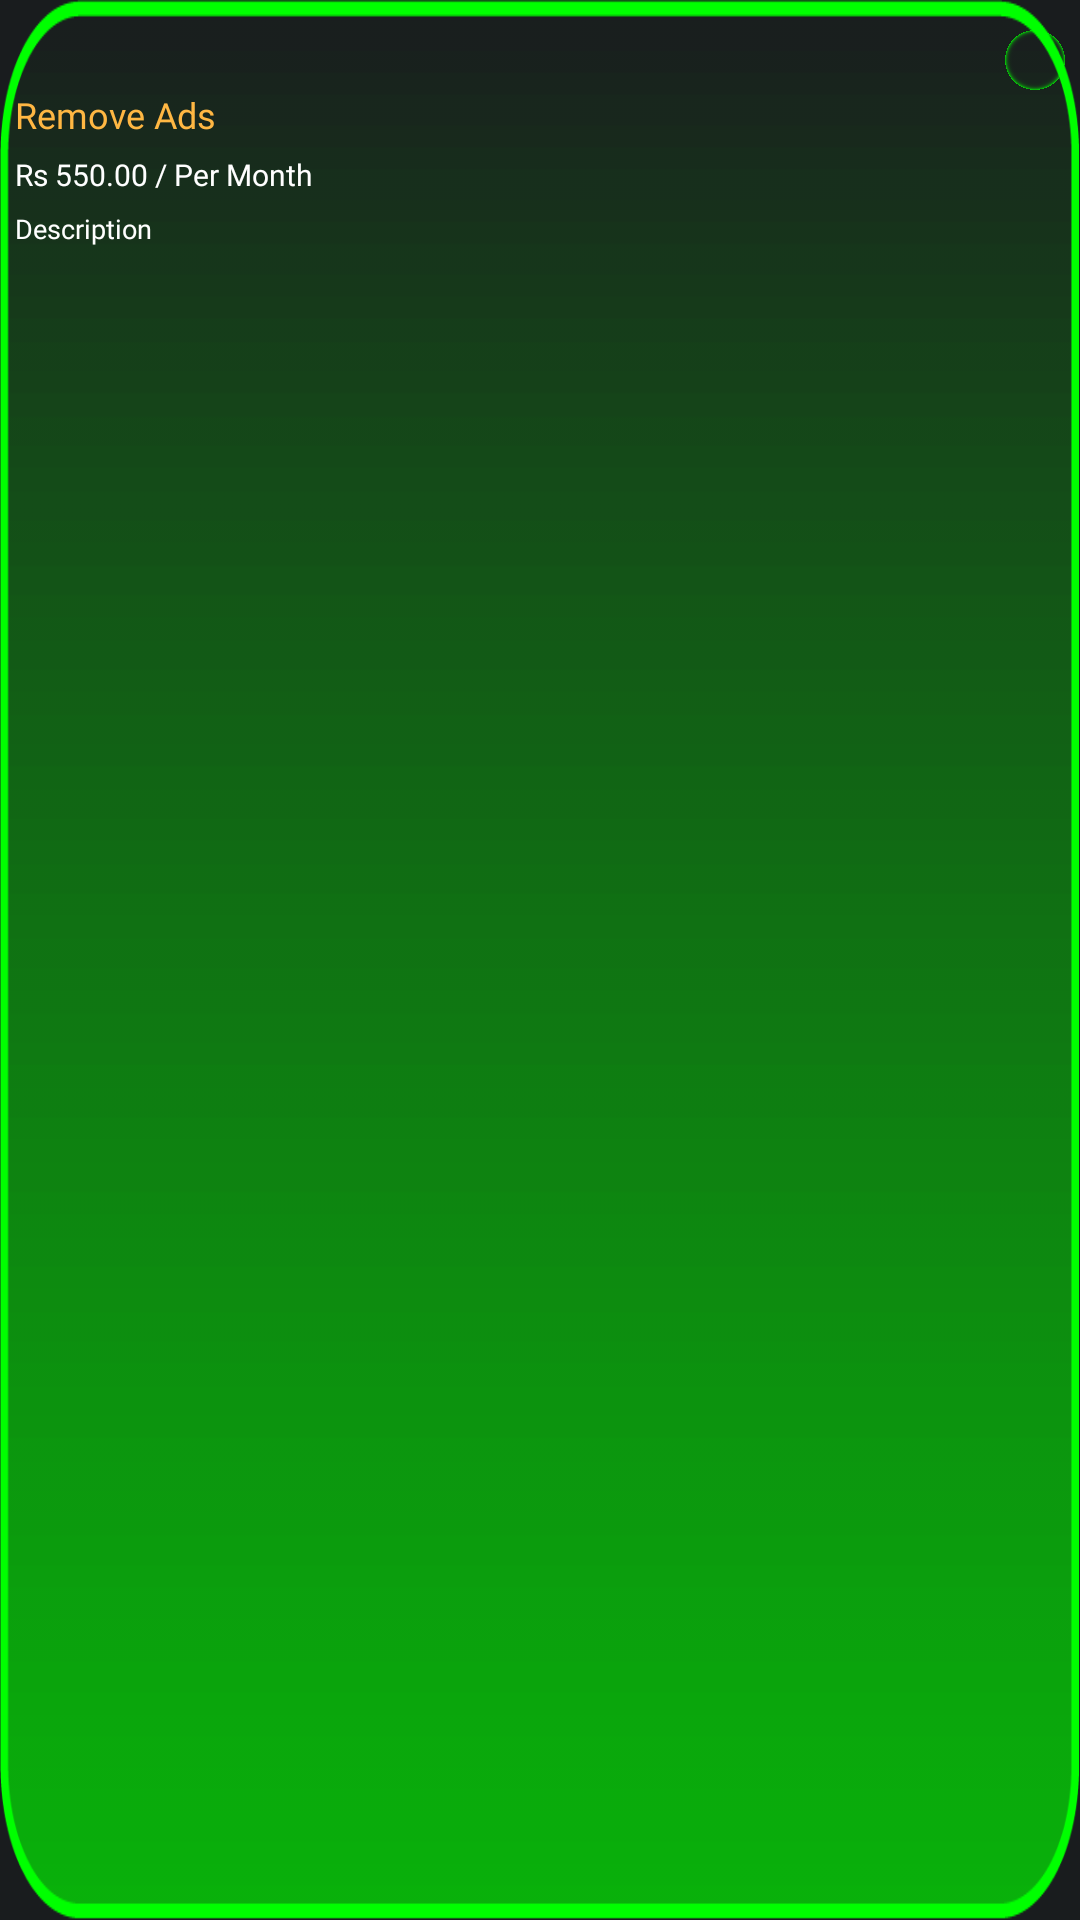

Reconstruct the res/layout file that produces this screen, plus the resources it refers to.
<!-- AndroidManifest.xml: application theme AppTheme.Dark -->
<!-- res/layout/purchase_item.xml -->
<?xml version="1.0" encoding="utf-8"?>
<androidx.constraintlayout.widget.ConstraintLayout xmlns:android="http://schemas.android.com/apk/res/android"
    xmlns:tools="http://schemas.android.com/tools"
    android:layout_width="match_parent"
    android:layout_height="160sp"
    android:id="@+id/maincontraint"
    xmlns:app="http://schemas.android.com/apk/res-auto"
    android:background="@drawable/purchasebanner"
    android:backgroundTint="@color/main_purple"
    android:orientation="vertical"
    android:layout_marginVertical="10sp"
    android:layout_marginHorizontal="5sp"
    android:paddingHorizontal="5sp"
    >


    <RelativeLayout
        android:id="@+id/checkrelative"
        android:layout_width="20sp"
        android:layout_height="20sp"
        android:layout_marginTop="10sp"
        android:backgroundTint="@color/main_purple"
        android:background="@drawable/full_circle_ic"
        app:layout_constraintEnd_toEndOf="parent"
        app:layout_constraintTop_toTopOf="parent" >

        <ImageView
            android:id="@+id/checkimg"
            android:layout_width="12sp"
            android:layout_height="12sp"
            android:src="@drawable/baseline_check_24"
            android:layout_centerInParent="true"
            app:tint="@color/Red"/>
    </RelativeLayout>


    <TextView
        android:id="@+id/title"
        android:layout_width="match_parent"
        android:layout_height="wrap_content"
        android:text="Remove Ads"
        android:textColor="@color/inapp_yellow"
        android:fontFamily="@font/roboto_bold"
        app:layout_constraintTop_toBottomOf="@+id/checkrelative"
        app:layout_constraintStart_toStartOf="parent"
        app:layout_constraintEnd_toEndOf="parent"
        android:textSize="12sp"/>

    <TextView
        android:id="@+id/price"
        android:layout_width="match_parent"
        android:layout_height="wrap_content"
        android:text="Rs 550.00 / Per Month"
        android:textColor="@color/white"
        android:layout_marginTop="5sp"
        android:fontFamily="@font/roboto_medium"
        app:layout_constraintTop_toBottomOf="@+id/title"
        app:layout_constraintStart_toStartOf="parent"
        app:layout_constraintEnd_toEndOf="parent"
        android:textSize="10sp"/>

    <TextView
        android:id="@+id/description"
        android:layout_width="match_parent"
        android:layout_height="wrap_content"
        android:text="Description"
        android:textColor="@color/white"
        android:layout_marginTop="5sp"
        app:layout_constraintTop_toBottomOf="@+id/price"
        android:fontFamily="@font/roboto_medium"
        app:layout_constraintStart_toStartOf="parent"
        app:layout_constraintEnd_toEndOf="parent"
        android:paddingBottom="5sp"
        android:textSize="9sp"/>



</androidx.constraintlayout.widget.ConstraintLayout>
<!-- resources referenced by this layout -->
<resources>
  <color name="Red">#FF1100</color>
  <color name="inapp_yellow">#FFB743</color>
  <color name="main_purple">#00FF00 </color>
  <color name="white">#FFFFFFFF</color>
  <!-- drawable full_circle_ic: png bitmap (drawable, 94974 bytes) -->
  <!-- drawable purchasebanner: png bitmap (drawable, 13809 bytes) -->
  <style name="AppTheme.Dark" parent="@android:style/Theme.DeviceDefault">
          <item name="android:activatedBackgroundIndicator">@drawable/activated_background</item>
          <item name="android:statusBarColor">@color/main_purple</item>
      </style>
</resources>
